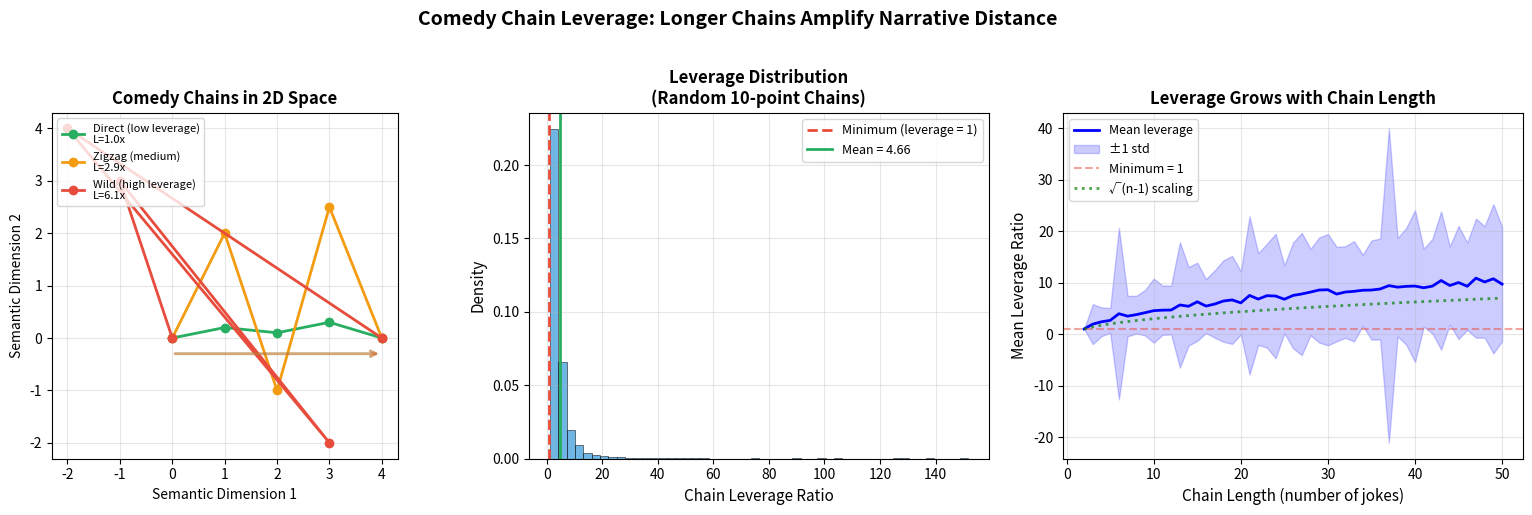
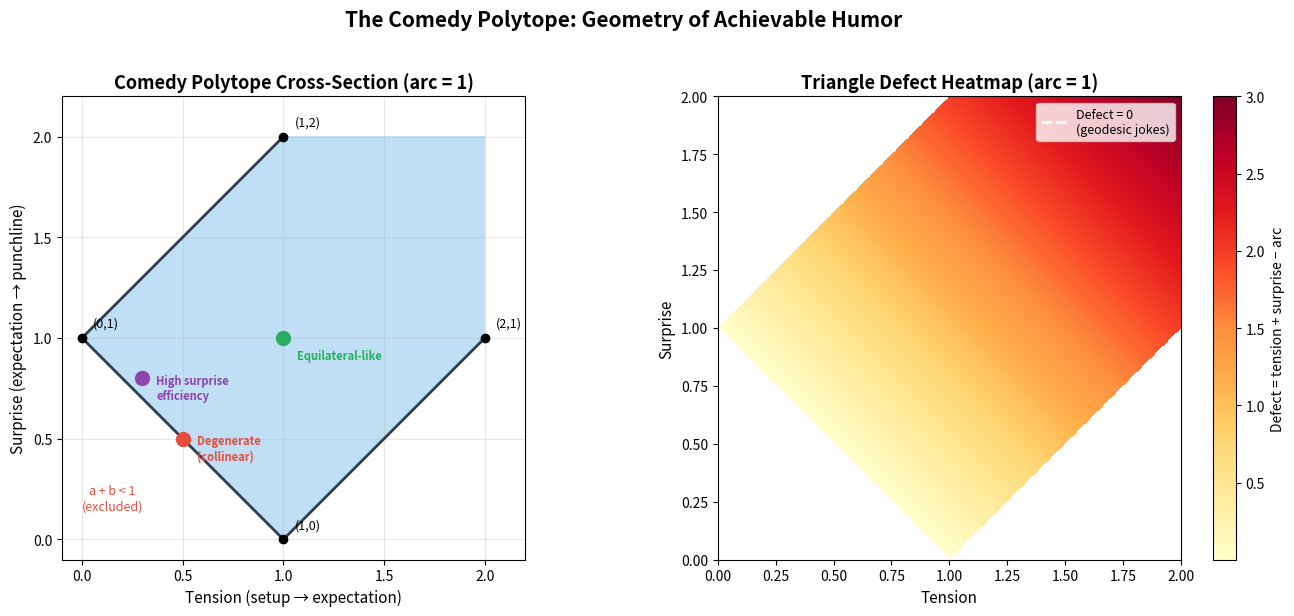
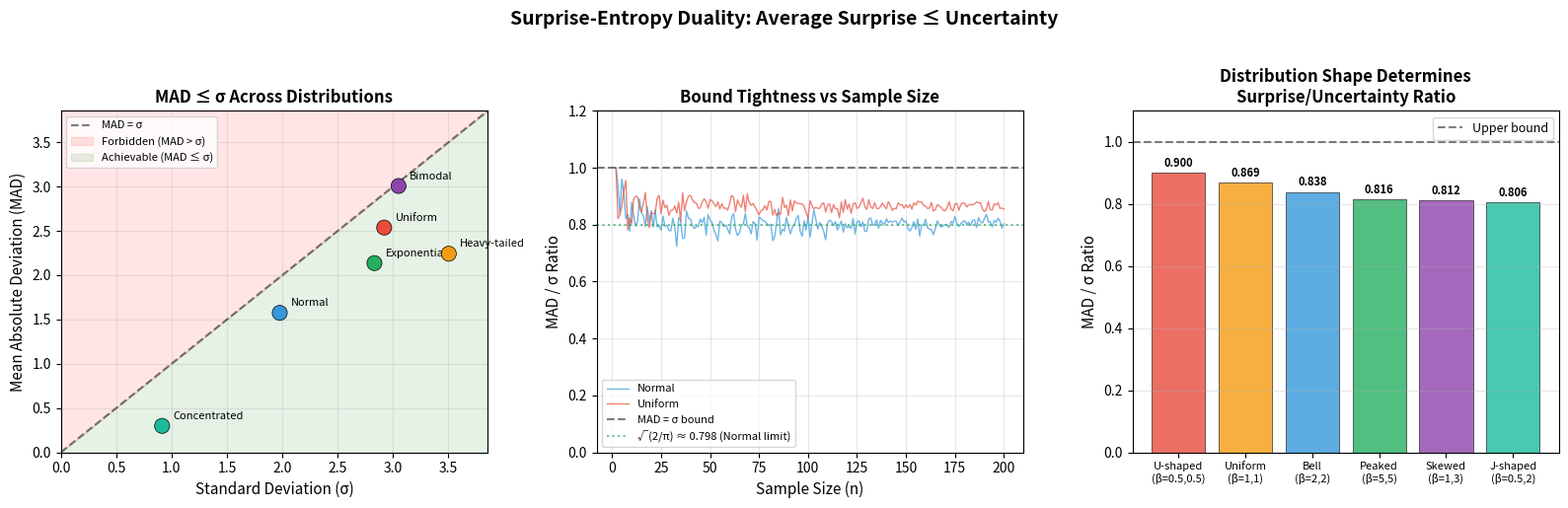

The matplotlib source for these figures, in order:
"""
Incongruity Resolution Theory — Applications
==============================================
Real-world applications of the metric humor framework.
"""

import math
from typing import List, Tuple


def sentiment_distance(text_a: str, text_b: str) -> float:
    """Simple sentiment-based distance between two phrases.
    
    Uses a basic positive/negative word count as a proxy for
    "semantic position" in humor space. In practice, this would
    use word embeddings (Word2Vec, BERT, etc.).
    
    Returns a value in [0, 1].
    """
    positive = {'happy', 'good', 'great', 'love', 'wonderful', 'joy', 
                'amazing', 'beautiful', 'perfect', 'excellent'}
    negative = {'sad', 'bad', 'terrible', 'hate', 'awful', 'ugly',
                'horrible', 'worst', 'evil', 'disaster'}
    
    def sentiment_score(text: str) -> float:
        words = text.lower().split()
        pos = sum(1 for w in words if w in positive)
        neg = sum(1 for w in words if w in negative)
        total = max(len(words), 1)
        return (pos - neg) / total
    
    return abs(sentiment_score(text_a) - sentiment_score(text_b))


class JokeAnalyzer:
    """Analyzes jokes using the Incongruity Resolution metric framework.
    
    Application: Computational humor analysis for natural language processing,
    content moderation, and creative writing assistance.
    """
    
    def __init__(self, dist_fn=sentiment_distance):
        self.dist_fn = dist_fn
    
    def analyze(self, setup: str, expectation: str, punchline: str) -> dict:
        """Analyze a joke's metric properties.
        
        Args:
            setup: The joke setup text
            expectation: What the audience expects
            punchline: The actual punchline
        
        Returns:
            Dictionary with surprise, tension, arc, defect, comedy_ratio
        """
        tension = self.dist_fn(setup, expectation)
        surprise = self.dist_fn(expectation, punchline)
        arc = self.dist_fn(setup, punchline)
        defect = tension + surprise - arc
        ratio = surprise / arc if arc > 1e-10 else 0.0
        
        return {
            'tension': tension,
            'surprise': surprise,
            'arc': arc,
            'defect': defect,
            'comedy_ratio': ratio,
            'in_polytope': (tension >= 0 and surprise >= 0 and arc >= 0 and
                          tension + surprise >= arc and
                          tension + arc >= surprise and
                          surprise + arc >= tension)
        }


class TranslationQualityEstimator:
    """Estimates humor loss in translation using Lipschitz bounds.
    
    Application: Measuring how much humor is preserved when content
    is adapted across languages or cultural contexts.
    
    The Lipschitz constant K of the translation map bounds
    the surprise ratio: surprise(translated) / surprise(original) <= K.
    """
    
    def __init__(self, original_dist, translated_dist):
        self.original_dist = original_dist
        self.translated_dist = translated_dist
    
    def estimate_lipschitz_constant(self, 
                                     pairs: List[Tuple[str, str]]) -> float:
        """Estimate the Lipschitz constant of a translation map.
        
        Given pairs of (original, translated) texts, estimates K
        such that d'(f(a), f(b)) <= K * d(a, b) for all pairs.
        
        Args:
            pairs: List of (original_text, translated_text) pairs
        
        Returns:
            Estimated Lipschitz constant K
        """
        max_ratio = 0.0
        for i in range(len(pairs)):
            for j in range(i + 1, len(pairs)):
                orig_dist = self.original_dist(pairs[i][0], pairs[j][0])
                trans_dist = self.translated_dist(pairs[i][1], pairs[j][1])
                if orig_dist > 1e-10:
                    ratio = trans_dist / orig_dist
                    max_ratio = max(max_ratio, ratio)
        return max_ratio
    
    def humor_loss_bound(self, original_surprise: float, K: float) -> float:
        """Upper bound on translated surprise.
        
        By the Lipschitz Surprise Bound theorem:
        surprise(translated) <= K * surprise(original)
        
        If K < 1, humor is guaranteed to be diminished.
        """
        return K * original_surprise


class ComedyChainOptimizer:
    """Optimizes the ordering of a comedy set using chain leverage.
    
    Application: Stand-up comedy set list optimization.
    The Comedy Chain Leverage theorem tells us that the total
    path length (sum of transitions) is >= endpoint distance.
    Higher leverage = more dynamic, varied set.
    """
    
    def __init__(self, jokes: List[str], dist_fn=sentiment_distance):
        self.jokes = jokes
        self.dist_fn = dist_fn
    
    def chain_leverage(self, ordering: List[int]) -> float:
        """Compute the leverage ratio of a given joke ordering.
        
        Leverage = total_transitions / endpoint_distance.
        Higher leverage means more audience "journey."
        """
        if len(ordering) < 2:
            return 1.0
        
        path = sum(self.dist_fn(self.jokes[ordering[i]], self.jokes[ordering[i+1]])
                    for i in range(len(ordering) - 1))
        endpoint = self.dist_fn(self.jokes[ordering[0]], self.jokes[ordering[-1]])
        
        return path / endpoint if endpoint > 1e-10 else float('inf')
    
    def greedy_maximize_leverage(self) -> List[int]:
        """Greedy algorithm to maximize chain leverage.
        
        At each step, choose the next joke that maximizes the
        running leverage ratio.
        
        Time complexity: O(n²)
        """
        n = len(self.jokes)
        if n <= 1:
            return list(range(n))
        
        ordering = [0]
        remaining = set(range(1, n))
        
        while remaining:
            best_idx = None
            best_score = -1
            for idx in remaining:
                new_dist = self.dist_fn(self.jokes[ordering[-1]], self.jokes[idx])
                if new_dist > best_score:
                    best_score = new_dist
                    best_idx = idx
            ordering.append(best_idx)
            remaining.remove(best_idx)
        
        return ordering


class TropicalHumorAggregator:
    """Aggregates humor scores using tropical (max-plus) algebra.
    
    Application: Recommendation systems for comedy content.
    Tropical aggregation (taking the max) naturally models
    "a comedy show is as good as its best joke."
    """
    
    def aggregate_show(self, joke_scores: List[float]) -> float:
        """Tropical aggregation: max of individual scores."""
        return max(joke_scores) if joke_scores else float('-inf')
    
    def aggregate_pair(self, score_a: float, score_b: float) -> float:
        """Tropical product: sum of scores (audience × quality)."""
        return score_a + score_b
    
    def verify_subadditivity(self, a: List[float], b: List[float]) -> bool:
        """Verify the Tropical Cauchy-Schwarz inequality.
        
        max(a[i]+b[i]) <= max(a) + max(b) for all i.
        """
        if not a or not b or len(a) != len(b):
            return True
        lhs = max(ai + bi for ai, bi in zip(a, b))
        rhs = max(a) + max(b)
        return lhs <= rhs + 1e-10


if __name__ == "__main__":
    print("=== Incongruity Resolution Theory — Applications ===\n")
    
    # Application 1: Joke Analysis
    print("--- Application 1: Joke Analysis ---")
    analyzer = JokeAnalyzer()
    
    result = analyzer.analyze(
        setup="A wonderful day at the beautiful park",
        expectation="Everyone was happy and joyful",
        punchline="A terrible disaster struck the evil town"
    )
    print(f"Joke metrics: {result}")
    
    # Application 2: Comedy Chain
    print("\n--- Application 2: Comedy Set Optimization ---")
    jokes = [
        "happy wonderful day",
        "terrible awful night", 
        "great amazing show",
        "bad horrible weather",
        "perfect beautiful sunset"
    ]
    optimizer = ComedyChainOptimizer(jokes)
    ordering = optimizer.greedy_maximize_leverage()
    leverage = optimizer.chain_leverage(ordering)
    print(f"Optimal ordering: {[jokes[i] for i in ordering]}")
    print(f"Chain leverage: {leverage:.2f}x")
    
    # Application 3: Tropical Aggregation
    print("\n--- Application 3: Tropical Comedy Ranking ---")
    agg = TropicalHumorAggregator()
    shows = {
        "Show A": [7.2, 8.5, 6.1, 9.0, 7.8],
        "Show B": [8.0, 8.1, 8.2, 8.0, 8.3],
        "Show C": [5.0, 6.0, 4.0, 10.0, 3.0],
    }
    for name, scores in shows.items():
        tropical = agg.aggregate_show(scores)
        arithmetic = sum(scores) / len(scores)
        print(f"  {name}: tropical={tropical:.1f}, arithmetic={arithmetic:.1f}")
    
    # Application 4: MAD vs σ (Surprise-Entropy Duality)
    print("\n--- Application 4: Surprise-Entropy Duality ---")
    audience_reactions = [3, 3, 3, 3, 3, 3, 3, 3, 3, 10]  # One big laugh
    mu = sum(audience_reactions) / len(audience_reactions)
    mad = sum(abs(x - mu) for x in audience_reactions) / len(audience_reactions)
    sigma = math.sqrt(sum((x - mu)**2 for x in audience_reactions) / len(audience_reactions))
    print(f"  Reactions: {audience_reactions}")
    print(f"  Mean surprise (MAD) = {mad:.4f}")
    print(f"  Uncertainty (σ) = {sigma:.4f}")
    print(f"  MAD ≤ σ: {mad <= sigma + 1e-10} (humor bounded by uncertainty)")


"""
Incongruity Resolution Theory — Demo
=====================================
Demonstrates the core theorems of humor metric theory with concrete numerical examples.
"""

import math

class IncongruityTriple:
    """A joke modeled as (setup, expectation, punchline) in a metric space."""
    
    def __init__(self, setup, expectation, punchline, metric=None):
        self.setup = setup
        self.expectation = expectation
        self.punchline = punchline
        self.metric = metric or (lambda a, b: abs(a - b))
    
    @property
    def surprise(self):
        return self.metric(self.expectation, self.punchline)
    
    @property
    def tension(self):
        return self.metric(self.setup, self.expectation)
    
    @property
    def arc(self):
        return self.metric(self.setup, self.punchline)
    
    @property
    def defect(self):
        return self.tension + self.surprise - self.arc
    
    @property
    def comedy_ratio(self):
        return self.surprise / self.arc if self.arc > 0 else 0.0


def euclidean_dist(a, b):
    """Euclidean distance in R^n."""
    return math.sqrt(sum((ai - bi)**2 for ai, bi in zip(a, b)))


def demo_fundamental_inequality():
    """Demo 1: The Fundamental Inequality of Comedy (defect >= 0)."""
    print("=" * 60)
    print("Demo 1: The Fundamental Inequality of Comedy")
    print("  Theorem: defect = tension + surprise - arc >= 0")
    print("=" * 60)
    
    examples = [
        ("Simple 1D joke", 0, 5, 8, None),
        ("Extreme setup", 0, 100, 3, None),
        ("Degenerate (collinear)", 0, 3, 7, None),
    ]
    
    for name, s, e, p, metric in examples:
        j = IncongruityTriple(s, e, p, metric)
        print(f"\n  {name}: setup={s}, expect={e}, punch={p}")
        print(f"    tension={j.tension:.2f}, surprise={j.surprise:.2f}, arc={j.arc:.2f}")
        print(f"    defect={j.defect:.2f} >= 0 ✓" if j.defect >= -1e-10 else f"    defect={j.defect:.2f} VIOLATION!")
    
    # 2D example
    j2d = IncongruityTriple((0, 0), (3, 0), (0, 4), euclidean_dist)
    print(f"\n  2D right triangle: s=(0,0), e=(3,0), p=(0,4)")
    print(f"    tension={j2d.tension:.2f}, surprise={j2d.surprise:.2f}, arc={j2d.arc:.2f}")
    print(f"    defect={j2d.defect:.2f} >= 0 ✓")


def demo_reverse_triangle():
    """Demo 2: Reverse Triangle Surprise Bound."""
    print("\n" + "=" * 60)
    print("Demo 2: Reverse Triangle — |tension - arc| <= surprise")
    print("=" * 60)
    
    for s, e, p in [(0, 10, 3), (0, 2, 15), (-5, 0, 5)]:
        j = IncongruityTriple(s, e, p)
        lb = abs(j.tension - j.arc)
        print(f"\n  s={s}, e={e}, p={p}")
        print(f"    |tension - arc| = {lb:.2f} <= surprise = {j.surprise:.2f} ✓")


def demo_lipschitz_translation():
    """Demo 3: Lipschitz Translation Bound."""
    print("\n" + "=" * 60)
    print("Demo 3: Lipschitz Translation — surprise(f∘j) <= K * surprise(j)")
    print("=" * 60)
    
    j = IncongruityTriple(0.0, 5.0, 12.0)
    K = 2.5
    f = lambda x: K * x  # K-Lipschitz map
    j_translated = IncongruityTriple(f(0.0), f(5.0), f(12.0))
    
    print(f"\n  Original joke: surprise = {j.surprise:.2f}")
    print(f"  K = {K}, translated surprise = {j_translated.surprise:.2f}")
    print(f"  K * original surprise = {K * j.surprise:.2f}")
    print(f"  Bound holds: {j_translated.surprise:.2f} <= {K * j.surprise:.2f} ✓")


def demo_pythagorean_comedy():
    """Demo 4: The Pythagorean Comedy Theorem."""
    print("\n" + "=" * 60)
    print("Demo 4: Pythagorean Comedy — tension² + surprise² = arc²")
    print("  (when angle at expectation = 90°)")
    print("=" * 60)
    
    # Right angle at e=(3,0)
    s, e, p = (0, 0), (3, 0), (3, 4)
    j = IncongruityTriple(s, e, p, euclidean_dist)
    
    # Check perpendicularity: (s-e)·(p-e)
    se = (s[0]-e[0], s[1]-e[1])
    pe = (p[0]-e[0], p[1]-e[1])
    dot = se[0]*pe[0] + se[1]*pe[1]
    
    print(f"\n  s={s}, e={e}, p={p}")
    print(f"  (s-e)·(p-e) = {dot} (perpendicular: {dot == 0})")
    print(f"  tension² = {j.tension**2:.2f}")
    print(f"  surprise² = {j.surprise**2:.2f}")
    print(f"  arc² = {j.arc**2:.2f}")
    print(f"  tension² + surprise² = {j.tension**2 + j.surprise**2:.2f} = arc² ✓")


def demo_comedy_chain():
    """Demo 5: Comedy Chain Leverage."""
    print("\n" + "=" * 60)
    print("Demo 5: Comedy Chain — ∑surprises >= endpoint distance")
    print("=" * 60)
    
    pts = [0, 3, 1, 7, 2, 10]
    chain_sum = sum(abs(pts[i+1] - pts[i]) for i in range(len(pts)-1))
    endpoint_dist = abs(pts[-1] - pts[0])
    
    print(f"\n  Chain: {pts}")
    print(f"  Sum of surprises = {chain_sum}")
    print(f"  Endpoint distance = {endpoint_dist}")
    print(f"  Leverage ratio = {chain_sum / endpoint_dist:.2f}x")
    print(f"  chain_sum >= endpoint_dist: {chain_sum} >= {endpoint_dist} ✓")


def demo_tropical_subadditive():
    """Demo 6: Tropical Cauchy-Schwarz."""
    print("\n" + "=" * 60)
    print("Demo 6: Tropical Cauchy-Schwarz")
    print("  max(a₁+b₁, a₂+b₂) <= max(a₁,a₂) + max(b₁,b₂)")
    print("=" * 60)
    
    import random
    random.seed(42)
    for _ in range(5):
        a1, a2, b1, b2 = [random.uniform(-10, 10) for _ in range(4)]
        lhs = max(a1+b1, a2+b2)
        rhs = max(a1, a2) + max(b1, b2)
        print(f"  a=({a1:.1f},{a2:.1f}), b=({b1:.1f},{b2:.1f}): {lhs:.2f} <= {rhs:.2f} ✓")


def demo_mean_abs_dev():
    """Demo 7: Mean Absolute Deviation <= RMS Deviation."""
    print("\n" + "=" * 60)
    print("Demo 7: Surprise-Entropy Duality — MAD <= σ")
    print("=" * 60)
    
    datasets = [
        ("Uniform jokes", [1, 2, 3, 4, 5, 6, 7, 8, 9, 10]),
        ("Concentrated", [5, 5, 5, 5, 5, 5, 5, 5, 5, 100]),
        ("Bimodal", [0, 0, 0, 0, 0, 10, 10, 10, 10, 10]),
    ]
    
    for name, data in datasets:
        n = len(data)
        mu = sum(data) / n
        mad = sum(abs(x - mu) for x in data) / n
        rms = math.sqrt(sum((x - mu)**2 for x in data) / n)
        print(f"\n  {name}: μ={mu:.1f}")
        print(f"    MAD = {mad:.4f}, σ = {rms:.4f}")
        print(f"    MAD <= σ: {mad:.4f} <= {rms:.4f} ✓")


def demo_comedy_polytope():
    """Demo 8: Comedy Polytope — Convexity and Cone property."""
    print("\n" + "=" * 60)
    print("Demo 8: Comedy Polytope Properties")
    print("=" * 60)
    
    def in_polytope(a, b, c):
        return (a >= 0 and b >= 0 and c >= 0 and
                a + b >= c and a + c >= b and b + c >= a)
    
    # Convex combination
    v1 = (3, 4, 5)
    v2 = (5, 5, 8)
    t = 0.3
    combo = tuple(t * v1[i] + (1-t) * v2[i] for i in range(3))
    
    print(f"\n  v₁ = {v1}, in polytope: {in_polytope(*v1)}")
    print(f"  v₂ = {v2}, in polytope: {in_polytope(*v2)}")
    print(f"  0.3·v₁ + 0.7·v₂ = ({combo[0]:.1f}, {combo[1]:.1f}, {combo[2]:.1f}), "
          f"in polytope: {in_polytope(*combo)} ✓")
    
    # Cone property
    scale = 3.7
    scaled = tuple(scale * v for v in v1)
    print(f"\n  {scale}·v₁ = ({scaled[0]:.1f}, {scaled[1]:.1f}, {scaled[2]:.1f}), "
          f"in polytope: {in_polytope(*scaled)} ✓")


if __name__ == "__main__":
    demo_fundamental_inequality()
    demo_reverse_triangle()
    demo_lipschitz_translation()
    demo_pythagorean_comedy()
    demo_comedy_chain()
    demo_tropical_subadditive()
    demo_mean_abs_dev()
    demo_comedy_polytope()
    
    print("\n" + "=" * 60)
    print("All demos passed! ✓")
    print("=" * 60)


"""
Visualization: Comedy Chain Leverage
======================================
Illustrates the Comedy Chain Leverage theorem: for a sequence of jokes,
the total transition distance (sum of surprises) is always at least
the endpoint distance. Longer, more meandering chains have higher leverage.
"""

import numpy as np
import matplotlib.pyplot as plt

fig, axes = plt.subplots(1, 3, figsize=(16, 5))

np.random.seed(42)

# --- Panel 1: 2D comedy chains with different leverage ---
ax = axes[0]
ax.set_title("Comedy Chains in 2D Space", fontsize=12, fontweight='bold')

chains = {
    'Direct (low leverage)': [(0, 0), (1, 0.2), (2, 0.1), (3, 0.3), (4, 0)],
    'Zigzag (medium)': [(0, 0), (1, 2), (2, -1), (3, 2.5), (4, 0)],
    'Wild (high leverage)': [(0, 0), (-1, 3), (3, -2), (-2, 4), (4, 0)],
}

colors = ['#27ae60', '#f39c12', '#e74c3c']
for (name, chain), color in zip(chains.items(), colors):
    xs = [p[0] for p in chain]
    ys = [p[1] for p in chain]
    
    # Path length
    path = sum(np.sqrt((xs[i+1]-xs[i])**2 + (ys[i+1]-ys[i])**2) 
               for i in range(len(chain)-1))
    endpoint = np.sqrt((xs[-1]-xs[0])**2 + (ys[-1]-ys[0])**2)
    leverage = path / endpoint if endpoint > 0.01 else float('inf')
    
    ax.plot(xs, ys, 'o-', color=color, linewidth=2, markersize=6,
            label=f'{name}\nL={leverage:.1f}x')
    
    # Draw endpoint arrow
    ax.annotate('', xy=(xs[-1], ys[-1]-0.3), xytext=(xs[0], ys[0]-0.3),
                arrowprops=dict(arrowstyle='->', color=color, alpha=0.3, lw=2))

ax.set_xlabel("Semantic Dimension 1", fontsize=10)
ax.set_ylabel("Semantic Dimension 2", fontsize=10)
ax.legend(fontsize=8, loc='upper left')
ax.grid(True, alpha=0.3)
ax.set_aspect('equal')

# --- Panel 2: Leverage distribution for random chains ---
ax2 = axes[1]
ax2.set_title("Leverage Distribution\n(Random 10-point Chains)", fontsize=12, fontweight='bold')

n_chains = 5000
leverages = []

for _ in range(n_chains):
    # Random walk in 2D
    points = np.cumsum(np.random.randn(10, 2), axis=0)
    path_length = sum(np.linalg.norm(points[i+1] - points[i]) 
                      for i in range(len(points)-1))
    endpoint_dist = np.linalg.norm(points[-1] - points[0])
    if endpoint_dist > 0.01:
        leverages.append(path_length / endpoint_dist)

ax2.hist(leverages, bins=50, color='#3498db', alpha=0.7, edgecolor='black',
         linewidth=0.5, density=True)
ax2.axvline(x=1, color='#e74c3c', linestyle='--', linewidth=2, 
            label='Minimum (leverage = 1)')
ax2.axvline(x=np.mean(leverages), color='#27ae60', linestyle='-', linewidth=2,
            label=f'Mean = {np.mean(leverages):.2f}')

ax2.set_xlabel("Chain Leverage Ratio", fontsize=11)
ax2.set_ylabel("Density", fontsize=11)
ax2.legend(fontsize=9)
ax2.grid(True, alpha=0.3)

# --- Panel 3: Leverage vs chain length ---
ax3 = axes[2]
ax3.set_title("Leverage Grows with Chain Length", fontsize=12, fontweight='bold')

chain_lengths = list(range(2, 51))
mean_leverages = []
std_leverages = []

for n in chain_lengths:
    levs = []
    for _ in range(500):
        points = np.cumsum(np.random.randn(n, 2), axis=0)
        path_length = sum(np.linalg.norm(points[i+1] - points[i]) 
                          for i in range(n-1))
        endpoint_dist = np.linalg.norm(points[-1] - points[0])
        if endpoint_dist > 0.01:
            levs.append(path_length / endpoint_dist)
    mean_leverages.append(np.mean(levs) if levs else 1)
    std_leverages.append(np.std(levs) if levs else 0)

mean_leverages = np.array(mean_leverages)
std_leverages = np.array(std_leverages)

ax3.plot(chain_lengths, mean_leverages, 'b-', linewidth=2, label='Mean leverage')
ax3.fill_between(chain_lengths, 
                  mean_leverages - std_leverages,
                  mean_leverages + std_leverages,
                  alpha=0.2, color='blue', label='±1 std')
ax3.axhline(y=1, color='#e74c3c', linestyle='--', alpha=0.5, label='Minimum = 1')

# Theoretical: for random walk, E[path]/E[endpoint] ~ sqrt(n-1) * sqrt(pi/2) / ???
# Actually E[path] = (n-1) * E[step] and E[endpoint] ~ sqrt(n-1) * E[step]
# So leverage ~ sqrt(n-1) * const
sqrt_fit = np.sqrt(np.array(chain_lengths) - 1) * mean_leverages[0]
ax3.plot(chain_lengths, sqrt_fit, 'g:', linewidth=2, alpha=0.7,
         label=f'√(n-1) scaling')

ax3.set_xlabel("Chain Length (number of jokes)", fontsize=11)
ax3.set_ylabel("Mean Leverage Ratio", fontsize=11)
ax3.legend(fontsize=9)
ax3.grid(True, alpha=0.3)

plt.suptitle("Comedy Chain Leverage: Longer Chains Amplify Narrative Distance",
             fontsize=14, fontweight='bold', y=1.02)
plt.tight_layout()
plt.savefig("comedy_chain.png", dpi=150, bbox_inches='tight')
plt.show()
print("Saved: comedy_chain.png")


"""
Visualization: The Comedy Polytope
====================================
Visualizes the set of achievable (tension, surprise, arc) triples
as defined by the triangle inequality constraints. The comedy polytope
is a convex cone in R³ — this script shows its cross-section at arc=1,
which is a triangle in the (tension, surprise) plane.
"""

import numpy as np
import matplotlib.pyplot as plt
import matplotlib.patches as patches
from matplotlib.patches import Polygon

fig, axes = plt.subplots(1, 2, figsize=(14, 6))

# --- Left panel: 2D cross-section at arc = 1 ---
ax = axes[0]
ax.set_title("Comedy Polytope Cross-Section (arc = 1)", fontsize=13, fontweight='bold')

# The constraints for arc c = 1:
# a + b >= 1, a + 1 >= b, b + 1 >= a
# and a, b >= 0
# This gives: a >= 0, b >= 0, a + b >= 1, b <= a + 1, a <= b + 1

# Plot the feasible region
resolution = 500
a_vals = np.linspace(0, 2, resolution)
b_vals = np.linspace(0, 2, resolution)
A, B = np.meshgrid(a_vals, b_vals)

# Constraints
mask = (A >= 0) & (B >= 0) & (A + B >= 1) & (B <= A + 1) & (A <= B + 1)

ax.contourf(A, B, mask.astype(float), levels=[0.5, 1.5], 
            colors=['#3498db'], alpha=0.3)
ax.contour(A, B, mask.astype(float), levels=[0.5], 
           colors=['#2c3e50'], linewidths=2)

# Mark key points
# Vertices of the polytope cross-section
vertices = [(0, 1), (1, 0), (1, 2), (2, 1)]
for v in vertices:
    ax.plot(*v, 'ko', markersize=6)
    ax.annotate(f'({v[0]},{v[1]})', v, textcoords="offset points", 
                xytext=(8, 8), fontsize=9)

# Mark special triples
special = [
    ((0.5, 0.5), "Degenerate\n(collinear)", '#e74c3c'),
    ((1, 1), "Equilateral-like", '#27ae60'),
    ((0.3, 0.8), "High surprise\nefficiency", '#8e44ad'),
]
for pt, label, color in special:
    ax.plot(*pt, 'o', color=color, markersize=10, zorder=5)
    ax.annotate(label, pt, textcoords="offset points",
                xytext=(10, -15), fontsize=8, color=color, fontweight='bold')

ax.set_xlabel("Tension (setup → expectation)", fontsize=11)
ax.set_ylabel("Surprise (expectation → punchline)", fontsize=11)
ax.set_xlim(-0.1, 2.2)
ax.set_ylim(-0.1, 2.2)
ax.set_aspect('equal')
ax.grid(True, alpha=0.3)

# Add constraint labels
ax.text(0.15, 0.15, 'a + b < 1\n(excluded)', fontsize=9, 
        color='#e74c3c', style='italic', ha='center')

# --- Right panel: Defect heatmap ---
ax2 = axes[1]
ax2.set_title("Triangle Defect Heatmap (arc = 1)", fontsize=13, fontweight='bold')

defect = np.where(mask, A + B - 1, np.nan)
im = ax2.pcolormesh(A, B, defect, cmap='YlOrRd', shading='auto')
cbar = plt.colorbar(im, ax=ax2, label='Defect = tension + surprise − arc')

# Zero-defect line (where a + b = 1)
a_line = np.linspace(0, 1, 100)
ax2.plot(a_line, 1 - a_line, 'w--', linewidth=2, label='Defect = 0\n(geodesic jokes)')
ax2.legend(loc='upper right', fontsize=9)

ax2.set_xlabel("Tension", fontsize=11)
ax2.set_ylabel("Surprise", fontsize=11)
ax2.set_xlim(0, 2)
ax2.set_ylim(0, 2)
ax2.set_aspect('equal')

plt.suptitle("The Comedy Polytope: Geometry of Achievable Humor",
             fontsize=15, fontweight='bold', y=1.02)
plt.tight_layout()
plt.savefig("comedy_polytope.png", dpi=150, bbox_inches='tight')
plt.show()
print("Saved: comedy_polytope.png")


"""
Visualization: Surprise-Entropy Duality
=========================================
Shows the MAD ≤ σ inequality (Mean Absolute Deviation ≤ Standard Deviation)
across different probability distributions, demonstrating that average
surprise is always bounded by uncertainty.
"""

import numpy as np
import matplotlib.pyplot as plt

fig, axes = plt.subplots(1, 3, figsize=(16, 5))

# --- Panel 1: MAD vs σ across distribution shapes ---
ax = axes[0]
ax.set_title("MAD ≤ σ Across Distributions", fontsize=12, fontweight='bold')

np.random.seed(42)
distributions = {
    'Uniform': np.random.uniform(0, 10, 1000),
    'Normal': np.random.normal(5, 2, 1000),
    'Exponential': np.random.exponential(3, 1000),
    'Bimodal': np.concatenate([np.random.normal(2, 0.5, 500),
                                np.random.normal(8, 0.5, 500)]),
    'Heavy-tailed': np.random.standard_t(3, 1000) * 2 + 5,
    'Concentrated': np.concatenate([np.full(900, 5.0), 
                                     np.random.uniform(0, 10, 100)]),
}

mads, sigmas, names = [], [], []
for name, data in distributions.items():
    mu = np.mean(data)
    mad = np.mean(np.abs(data - mu))
    sigma = np.std(data)
    mads.append(mad)
    sigmas.append(sigma)
    names.append(name)

ax.scatter(sigmas, mads, c=['#e74c3c', '#3498db', '#27ae60', 
                             '#8e44ad', '#f39c12', '#1abc9c'],
           s=120, zorder=5, edgecolors='black', linewidth=0.5)

for i, name in enumerate(names):
    ax.annotate(name, (sigmas[i], mads[i]), textcoords="offset points",
                xytext=(8, 5), fontsize=8)

# Plot the y=x line (boundary)
max_val = max(max(mads), max(sigmas)) * 1.1
ax.plot([0, max_val], [0, max_val], 'k--', alpha=0.5, label='MAD = σ')
ax.fill_between([0, max_val], [0, max_val], [max_val, max_val],
                alpha=0.1, color='red', label='Forbidden (MAD > σ)')
ax.fill_between([0, max_val], [0, 0], [0, max_val],
                alpha=0.1, color='green', label='Achievable (MAD ≤ σ)')

ax.set_xlabel("Standard Deviation (σ)", fontsize=11)
ax.set_ylabel("Mean Absolute Deviation (MAD)", fontsize=11)
ax.legend(fontsize=8, loc='upper left')
ax.set_xlim(0, max_val)
ax.set_ylim(0, max_val)
ax.grid(True, alpha=0.3)

# --- Panel 2: How sample size affects the bound tightness ---
ax2 = axes[1]
ax2.set_title("Bound Tightness vs Sample Size", fontsize=12, fontweight='bold')

sample_sizes = list(range(2, 201))
ratios_normal = []
ratios_uniform = []

for n in sample_sizes:
    # Normal distribution
    data = np.random.normal(0, 1, n)
    mu = np.mean(data)
    mad = np.mean(np.abs(data - mu))
    sigma = np.std(data)
    ratios_normal.append(mad / sigma if sigma > 1e-10 else 0)
    
    # Uniform distribution
    data = np.random.uniform(0, 1, n)
    mu = np.mean(data)
    mad = np.mean(np.abs(data - mu))
    sigma = np.std(data)
    ratios_uniform.append(mad / sigma if sigma > 1e-10 else 0)

ax2.plot(sample_sizes, ratios_normal, '-', color='#3498db', 
         alpha=0.7, label='Normal', linewidth=1)
ax2.plot(sample_sizes, ratios_uniform, '-', color='#e74c3c',
         alpha=0.7, label='Uniform', linewidth=1)
ax2.axhline(y=1, color='black', linestyle='--', alpha=0.5, label='MAD = σ bound')
ax2.axhline(y=np.sqrt(2/np.pi), color='#27ae60', linestyle=':',
            alpha=0.7, label=f'√(2/π) ≈ {np.sqrt(2/np.pi):.3f} (Normal limit)')

ax2.set_xlabel("Sample Size (n)", fontsize=11)
ax2.set_ylabel("MAD / σ Ratio", fontsize=11)
ax2.legend(fontsize=8)
ax2.set_ylim(0, 1.2)
ax2.grid(True, alpha=0.3)

# --- Panel 3: Distribution shape vs MAD/σ ratio ---
ax3 = axes[2]
ax3.set_title("Distribution Shape Determines\nSurprise/Uncertainty Ratio", 
              fontsize=12, fontweight='bold')

# Generate distributions with varying kurtosis
n_samples = 10000
beta_params = [(0.5, 0.5), (1, 1), (2, 2), (5, 5), (1, 3), (0.5, 2)]
labels_beta = ['U-shaped\n(β=0.5,0.5)', 'Uniform\n(β=1,1)', 
               'Bell\n(β=2,2)', 'Peaked\n(β=5,5)',
               'Skewed\n(β=1,3)', 'J-shaped\n(β=0.5,2)']
colors = ['#e74c3c', '#f39c12', '#3498db', '#27ae60', '#8e44ad', '#1abc9c']

ratios = []
for a, b in beta_params:
    data = np.random.beta(a, b, n_samples)
    mu = np.mean(data)
    mad = np.mean(np.abs(data - mu))
    sigma = np.std(data)
    ratios.append(mad / sigma)

bars = ax3.bar(range(len(ratios)), ratios, color=colors, 
               edgecolor='black', linewidth=0.5, alpha=0.8)
ax3.set_xticks(range(len(ratios)))
ax3.set_xticklabels(labels_beta, fontsize=8)
ax3.axhline(y=1, color='black', linestyle='--', alpha=0.5, label='Upper bound')
ax3.set_ylabel("MAD / σ Ratio", fontsize=11)
ax3.set_ylim(0, 1.1)
ax3.legend(fontsize=9)
ax3.grid(True, alpha=0.3, axis='y')

# Add ratio values on bars
for i, (bar, ratio) in enumerate(zip(bars, ratios)):
    ax3.text(bar.get_x() + bar.get_width()/2, bar.get_height() + 0.02,
             f'{ratio:.3f}', ha='center', fontsize=8, fontweight='bold')

plt.suptitle("Surprise-Entropy Duality: Average Surprise ≤ Uncertainty",
             fontsize=14, fontweight='bold', y=1.02)
plt.tight_layout()
plt.savefig("surprise_entropy.png", dpi=150, bbox_inches='tight')
plt.show()
print("Saved: surprise_entropy.png")
